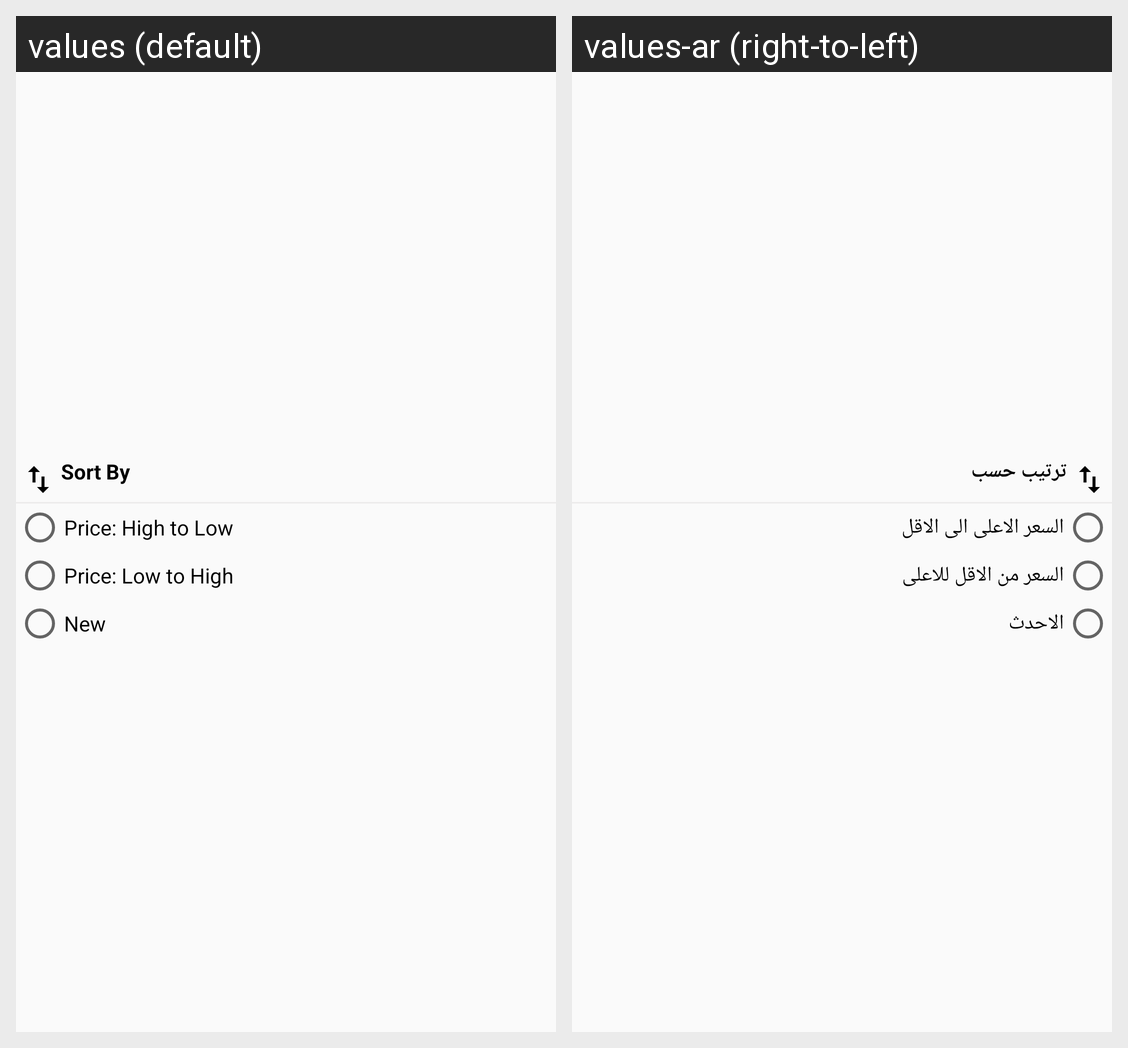

This grid shows one Android layout under two languages. Give, for every string resource on the screen, its name, the default text and each shown locale's text.
Android screen res/layout/bottom_sheet_sort.xml rendered under 2 locales, left to right: values (default), values-ar (right-to-left). Device: Nexus 5 (rendered at 1080×1920; each locale shown at half size, 540×960, under a caption strip naming it); theme Theme.RoknEltayb.
Strings drawn on this screen, with the default value and each locale's value (text and hints the layout hard-codes, and strings that could not be matched under every locale, appear in the picture but are not listed):

sort_by
  values: Sort By
  values-ar: ترتيب حسب

price_high_to_low
  values: Price: High to Low
  values-ar: السعر الاعلى الى الاقل

price_low_to_high
  values: Price: Low to High
  values-ar: السعر من الاقل للاعلى

new_arrivals
  values: New
  values-ar: الاحدث
